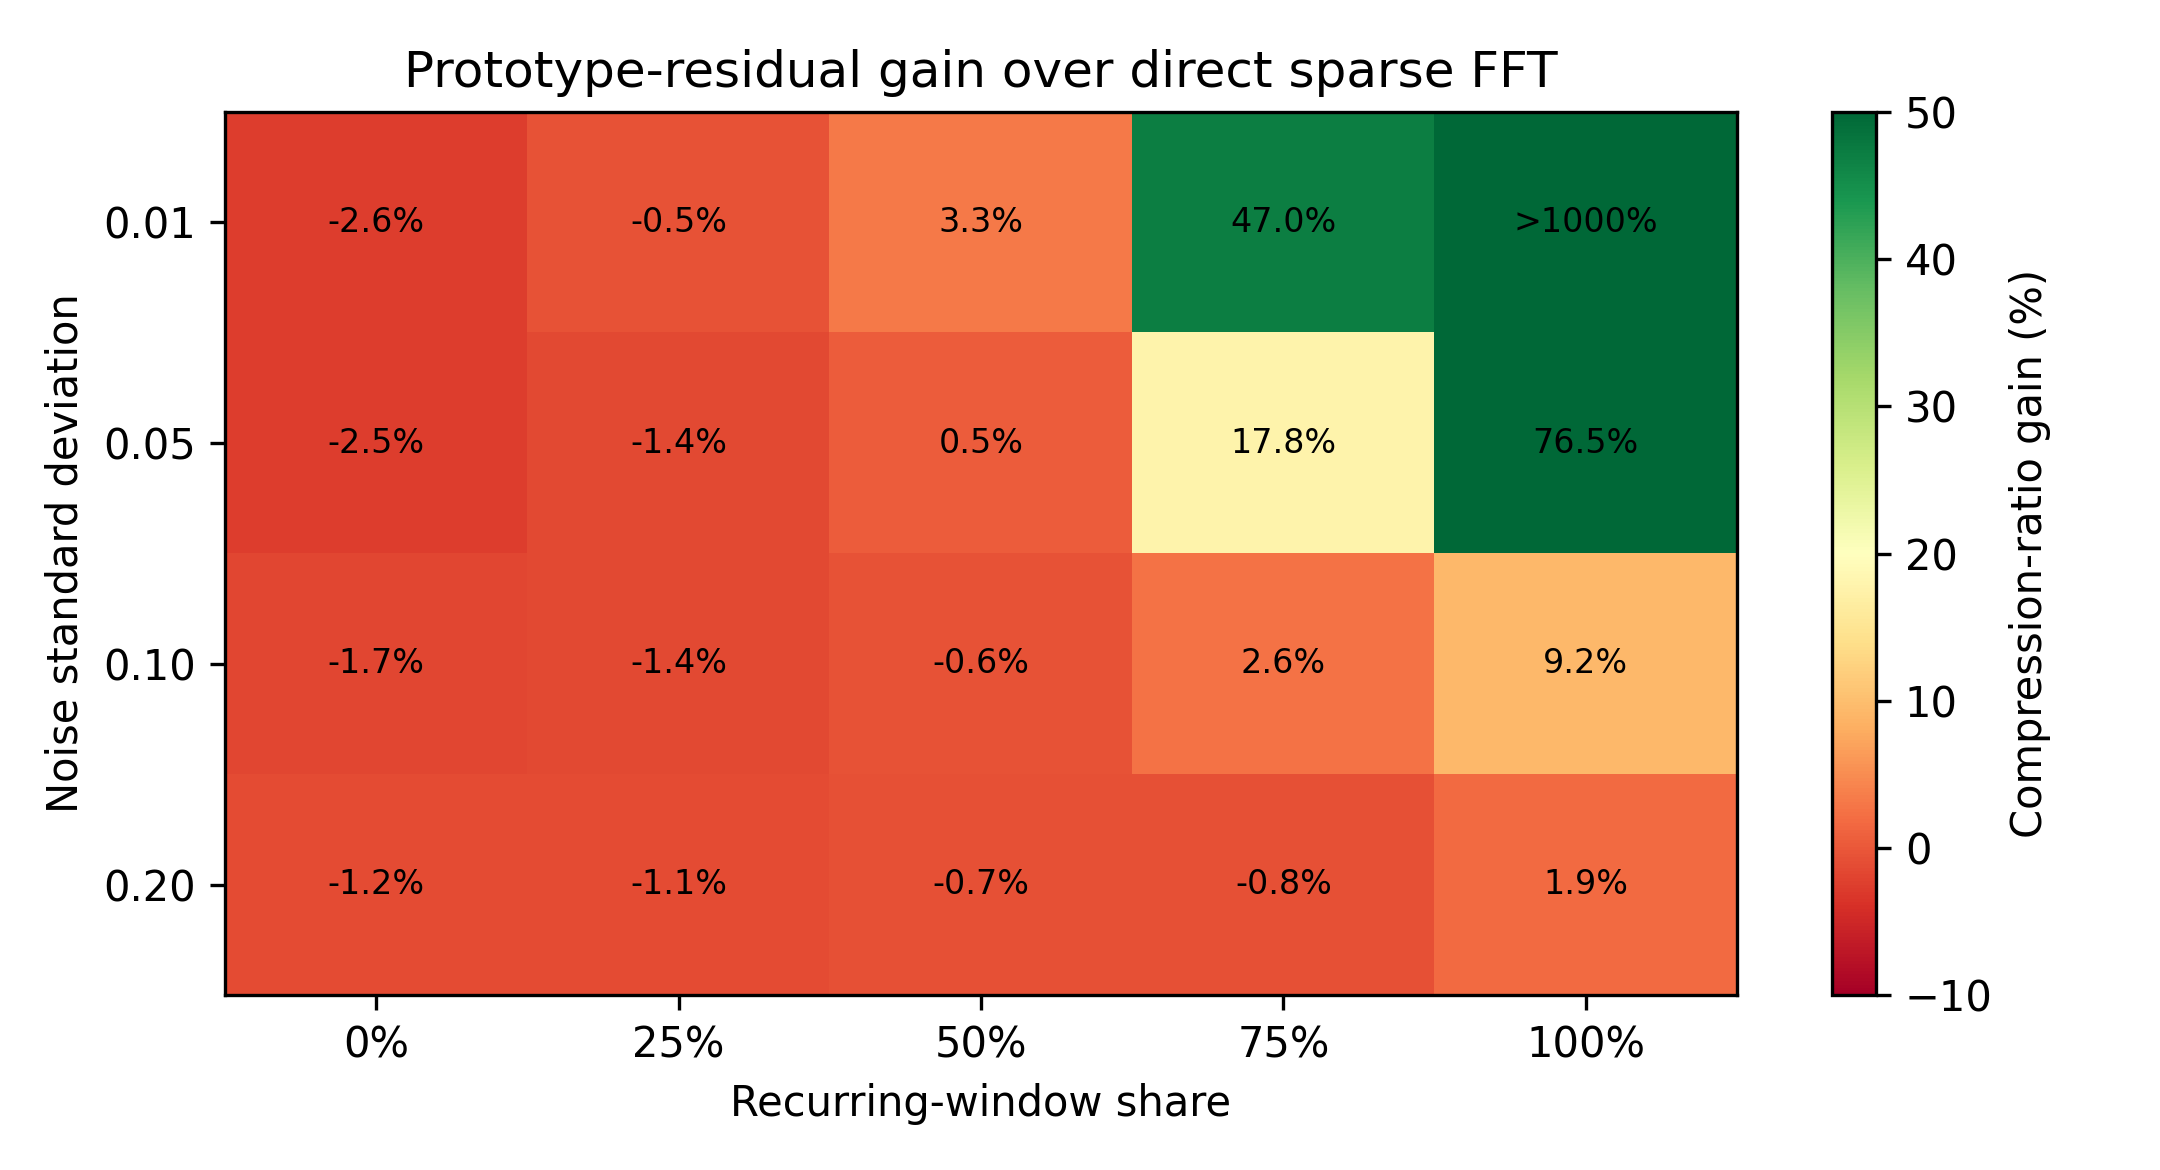

The file beside this chart, header and first rows:
recurrence, noise_sigma, direct_ratio, adaptive_ratio, adaptive_gain_percent, prototype_route_rate, adaptive_mean_nrmse, adaptive_p95_nrmse
0.0, 0.01, 3.379, 3.29, -2.632, 0.0, 0.04045, 0.04928
0.25, 0.01, 3.812, 3.793, -0.4801, 0.066, 0.03957, 0.04939
0.5, 0.01, 4.305, 4.447, 3.287, 0.237, 0.03773, 0.04882
0.75, 0.01, 4.976, 7.316, 47.03, 0.643, 0.02974, 0.04847
1.0, 0.01, 6.046, 99.22, 1541, 1.0, 0.01314, 0.01676
0.0, 0.05, 3.206, 3.126, -2.5, 0.0, 0.04813, 0.04992
0.25, 0.05, 3.513, 3.462, -1.442, 0.038, 0.0486, 0.04995
0.5, 0.05, 3.811, 3.828, 0.4524, 0.119, 0.04896, 0.04995
0.75, 0.05, 4.221, 4.974, 17.83, 0.46, 0.04936, 0.04997
1.0, 0.05, 4.75, 8.382, 76.46, 1.0, 0.04979, 0.04998
0.0, 0.1, 2.11, 2.075, -1.659, 0.001, 0.04959, 0.04995
0.25, 0.1, 2.164, 2.134, -1.394, 0.045, 0.0496, 0.04996
0.5, 0.1, 2.208, 2.195, -0.5673, 0.193, 0.04963, 0.04996
0.75, 0.1, 2.266, 2.324, 2.565, 0.454, 0.04966, 0.04997
1.0, 0.1, 2.319, 2.533, 9.221, 1.0, 0.0497, 0.04997
0.0, 0.2, 1.666, 1.646, -1.196, 0.15, 0.04934, 0.04995
0.25, 0.2, 1.683, 1.664, -1.114, 0.169, 0.04937, 0.04993
0.5, 0.2, 1.696, 1.684, -0.6779, 0.343, 0.04938, 0.04994
0.75, 0.2, 1.714, 1.7, -0.8352, 0.284, 0.04944, 0.04995
1.0, 0.2, 1.727, 1.76, 1.924, 0.893, 0.04948, 0.04994
